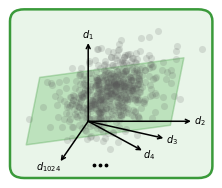
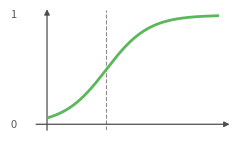
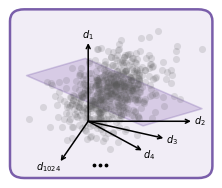
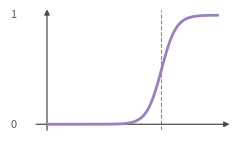
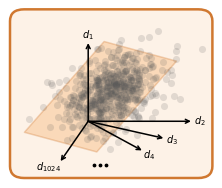
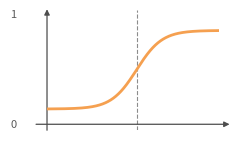

Here is the Python script that generated these plots, in order:
"""
visualizations/slda/slda_task_panels.py — per-task decision-boundary panels.

For each task the hyperplane panel and the sigmoid are saved as *separate*
figures:
  • task_hyperplane_<tag>.png : styled box with 3D-style cloud + one hyperplane
  • task_sigmoid_<tag>.png     : logistic sigmoid curve

Colors match the planes in slda_visuals.py.

Run from repo root:
    python visualizations/slda/slda_task_panels.py
"""

import os
import numpy as np
import matplotlib.pyplot as plt
import seaborn as sns
from matplotlib.patches import Polygon, FancyBboxPatch

OUT_DIR = "visualizations/slda"
os.makedirs(OUT_DIR, exist_ok=True)

# ---------------------------------------------------------------------------
# Shared point cloud — same seed and distribution as slda_visuals.py
# ---------------------------------------------------------------------------
_rng_cloud = np.random.default_rng(4)
_CLOUD_X = _rng_cloud.multivariate_normal(
    mean=np.array([0.72, 0.95]),
    cov=np.array([[0.55, 0.16], [0.16, 0.40]]),
    size=1200,
)

# ---------------------------------------------------------------------------
# Axis arrows — same geometry as slda_visuals.py (d_1 shortened, cf. feature_space.py)
# ---------------------------------------------------------------------------
_ORIGIN = np.array([0.0, 0.0])
_AXES = [
    (np.array([0.0,  2.55]), r"$d_1$",     ( 0.00,  0.28)),
    (np.array([3.35, 0.0 ]), r"$d_2$",     ( 0.28,  0.02)),
    (np.array([2.45,-0.55]), r"$d_3$",     ( 0.28, -0.03)),
    (np.array([1.75,-0.95]), r"$d_4$",     ( 0.22, -0.14)),
    (np.array([-0.90,-1.30]),r"$d_{1024}$",(-0.38, -0.18)),
]

# ---------------------------------------------------------------------------
# Plane geometries — same as slda_visuals.py
# ---------------------------------------------------------------------------
def _make_plane(center, u, v):
    c, u, v = np.array(center), np.array(u), np.array(v)
    return np.array([c - u - v, c + u - v, c + u + v, c - u + v])

_PLANES = {
    "Task 1": _make_plane((0.55, 0.65), (2.35,  0.32), ( 0.22, 1.10)),
    "Task 2": _make_plane((0.85, 0.95), (1.90, -0.82), ( 0.96, 0.28)),
    "Task T": _make_plane((0.40, 0.80), (1.30,  1.48), (-1.18, 0.32)),
}

# ---------------------------------------------------------------------------
# Task definitions — colors match the planes in slda_visuals.py.
# Each sigmoid is  p(z) = lo + (hi - lo) / (1 + exp(-k * (z - x0)))
#   k  : steepness        x0 : horizontal offset (decision threshold)
#   lo : lower asymptote  hi : upper asymptote
# The three are made deliberately distinct (offset / bias / clipped range).
# ---------------------------------------------------------------------------
TASKS = [
    # gentle slope, shifted left, full 0→1 range
    dict(name="Task 1", color="#5ab85a", edge="#3a9a3a",
         k=0.9, x0=-1.4, lo=0.00, hi=1.00, seed=42),
    # steep, shifted right, full 0→1 range
    dict(name="Task 2", color="#9b7fbf", edge="#7a5eaa",
         k=2.6, x0=1.5,  lo=0.00, hi=1.00, seed=43),
    # medium slope, centred, compressed range (never reaches 0 or 1)
    dict(name="Task T", color="#f5a050", edge="#d07830",
         k=1.5, x0=0.2,  lo=0.14, hi=0.86, seed=44),
]


def _save(fig, stem):
    """Save a figure as both PNG and SVG under OUT_DIR."""
    for ext in ("png", "svg"):
        out = os.path.join(OUT_DIR, f"{stem}.{ext}")
        fig.savefig(out, dpi=600, bbox_inches="tight", facecolor="white")
        print(f"Saved → {out}")


def _draw_arrow(ax, start, end, color="black", lw=1.1, mutation_scale=7):
    ax.annotate(
        "",
        xy=end, xytext=start,
        arrowprops=dict(
            arrowstyle="->", lw=lw, color=color,
            shrinkA=0, shrinkB=0, mutation_scale=mutation_scale,
        ),
        zorder=10,
    )


# ---------------------------------------------------------------------------
# Hyperplane panel (cloud + one translucent slicing plane)
# ---------------------------------------------------------------------------
def make_hyperplane_panel(name, color, edge, **_):
    fig, ax_s = plt.subplots(figsize=(2.2, 2.2))
    fig.subplots_adjust(left=0.04, right=0.96, top=0.96, bottom=0.04)

    ax_s.set_aspect("equal")
    ax_s.set_xticks([])
    ax_s.set_yticks([])

    # Point cloud (half of 1200 = 600 points)
    ax_s.scatter(
        _CLOUD_X[:600, 0], _CLOUD_X[:600, 1],
        s=26, color="0.35", alpha=0.17, linewidths=0, zorder=3,
    )

    # Translucent hyperplane for this task only
    ax_s.add_patch(Polygon(
        _PLANES[name], closed=True,
        facecolor=color, edgecolor=edge,
        alpha=0.30, linewidth=1.1,
        joinstyle="round", zorder=2,
    ))

    # Axis arrows + labels
    for end, label, offset in _AXES:
        _draw_arrow(ax_s, _ORIGIN, end)
        ax_s.text(
            end[0] + offset[0], end[1] + offset[1], label,
            fontsize=7, ha="center", va="center", zorder=11,
        )

    # Ellipsis dots
    ax_s.scatter([0.18, 0.38, 0.58], [-1.42, -1.42, -1.42],
                 s=3, color="black", zorder=11)

    ax_s.set_xlim(-2.55, 4.05)
    ax_s.set_ylim(-1.85, 3.65)

    # Styled border box with rounded corners (no title)
    for sp in ax_s.spines.values():
        sp.set_visible(False)
    ax_s.set_facecolor("none")
    ax_s.add_patch(FancyBboxPatch(
        (0, 0), 1, 1,
        boxstyle="round,pad=0,rounding_size=0.07",
        transform=ax_s.transAxes,
        facecolor=color + "22",
        edgecolor=edge,
        linewidth=1.8,
        clip_on=False,
        zorder=0,
    ))

    tag = name.replace(" ", "_").lower()
    _save(fig, f"task_hyperplane_{tag}")
    plt.close(fig)


# ---------------------------------------------------------------------------
# Sigmoid panel (offset + bias + optional clipped range)
# ---------------------------------------------------------------------------
def make_sigmoid_panel(name, color, edge, k, x0=0.0, lo=0.0, hi=1.0, **_):
    fig, ax_g = plt.subplots(figsize=(2.2, 1.5))
    fig.subplots_adjust(left=0.16, right=0.94, top=0.90, bottom=0.10)

    z = np.linspace(-4.5, 4.5, 400)
    p = lo + (hi - lo) / (1.0 + np.exp(-k * (z - x0)))

    ax_g.plot(z, p, color=color, lw=2.0, zorder=4)
    # decision threshold (sigmoid midpoint) sits at x0
    ax_g.axvline(x0, color="0.55", lw=0.8, ls="--", zorder=2)

    ax_g.set_xlim(-4.5, 4.5)
    ax_g.set_ylim(-0.05, 1.05)
    ax_g.set_xticks([])
    ax_g.set_yticks([])

    # Schematic y-axis arrow with 0/1 reference labels
    ax_g.annotate("", xy=(0, 1.08), xytext=(0, -0.08),
                  xycoords=("axes fraction", "data"),
                  textcoords=("axes fraction", "data"),
                  arrowprops=dict(arrowstyle="-|>", color="0.30",
                                  lw=0.9, mutation_scale=8),
                  annotation_clip=False)
    ax_g.text(-0.18, 0.0, "0", transform=ax_g.get_yaxis_transform(),
              fontsize=8, ha="right", va="center", color="0.35")
    ax_g.text(-0.18, 1.0, "1", transform=ax_g.get_yaxis_transform(),
              fontsize=8, ha="right", va="center", color="0.35")

    # Schematic x-axis arrow (no labels)
    ax_g.annotate("", xy=(1.08, 0), xytext=(-0.08, 0),
                  xycoords=("axes fraction", "data"),
                  textcoords=("axes fraction", "data"),
                  arrowprops=dict(arrowstyle="-|>", color="0.30",
                                  lw=0.9, mutation_scale=8),
                  annotation_clip=False)

    sns.despine(ax=ax_g, top=True, right=True, bottom=True, left=True)

    tag = name.replace(" ", "_").lower()
    _save(fig, f"task_sigmoid_{tag}")
    plt.close(fig)


if __name__ == "__main__":
    for task in TASKS:
        make_hyperplane_panel(**task)
        make_sigmoid_panel(**task)
